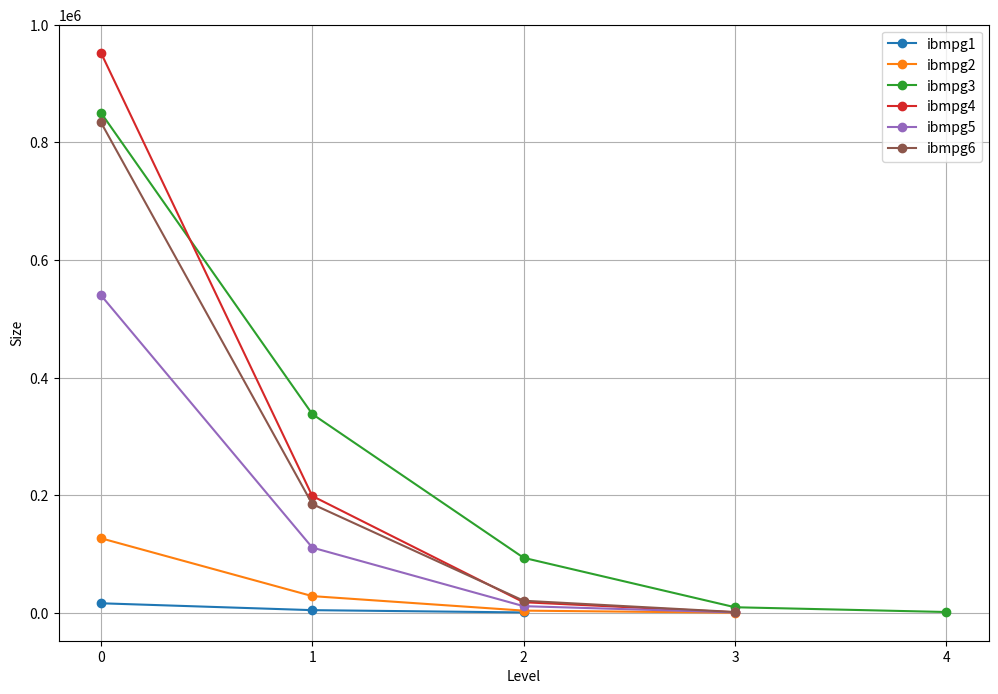

Generate this figure with matplotlib:
import matplotlib.pyplot as plt
import numpy as np

# 定义案例和数据
cases = ['ibmpg1', 'ibmpg2', 'ibmpg3', 'ibmpg4', 'ibmpg5', 'ibmpg6']
data = np.array([
    [16327, 4631, 740, np.nan],
    [126905, 28493, 3823, 256],
    [850626, 338099, 93626, 9568, 1473],
    [952618, 198732, 18102, 1008],
    [540220, 111029, 11396, 859],
    [834252, 185021, 20651, 1464]
], dtype=object)

# 定义横轴
x_axis = [0, 1, 2, 3, 4]

# 创建图表
plt.figure(figsize=(12, 8))

# 为每个案例绘制一条线
for idx, case_data in enumerate(data):
    # 计算当前案例数据的长度，并据此确定要使用的x轴数据
    current_length = len(case_data)
    current_x_axis = x_axis[:current_length]
    
    plt.plot(current_x_axis, case_data, marker='o', linestyle='-', label=cases[idx])

plt.title('')
plt.xlabel('Level')
plt.ylabel('Size')
plt.xticks(x_axis)  # 设置横轴刻度
plt.legend()
plt.grid(True)

plt.savefig('Corase_cross.png')
